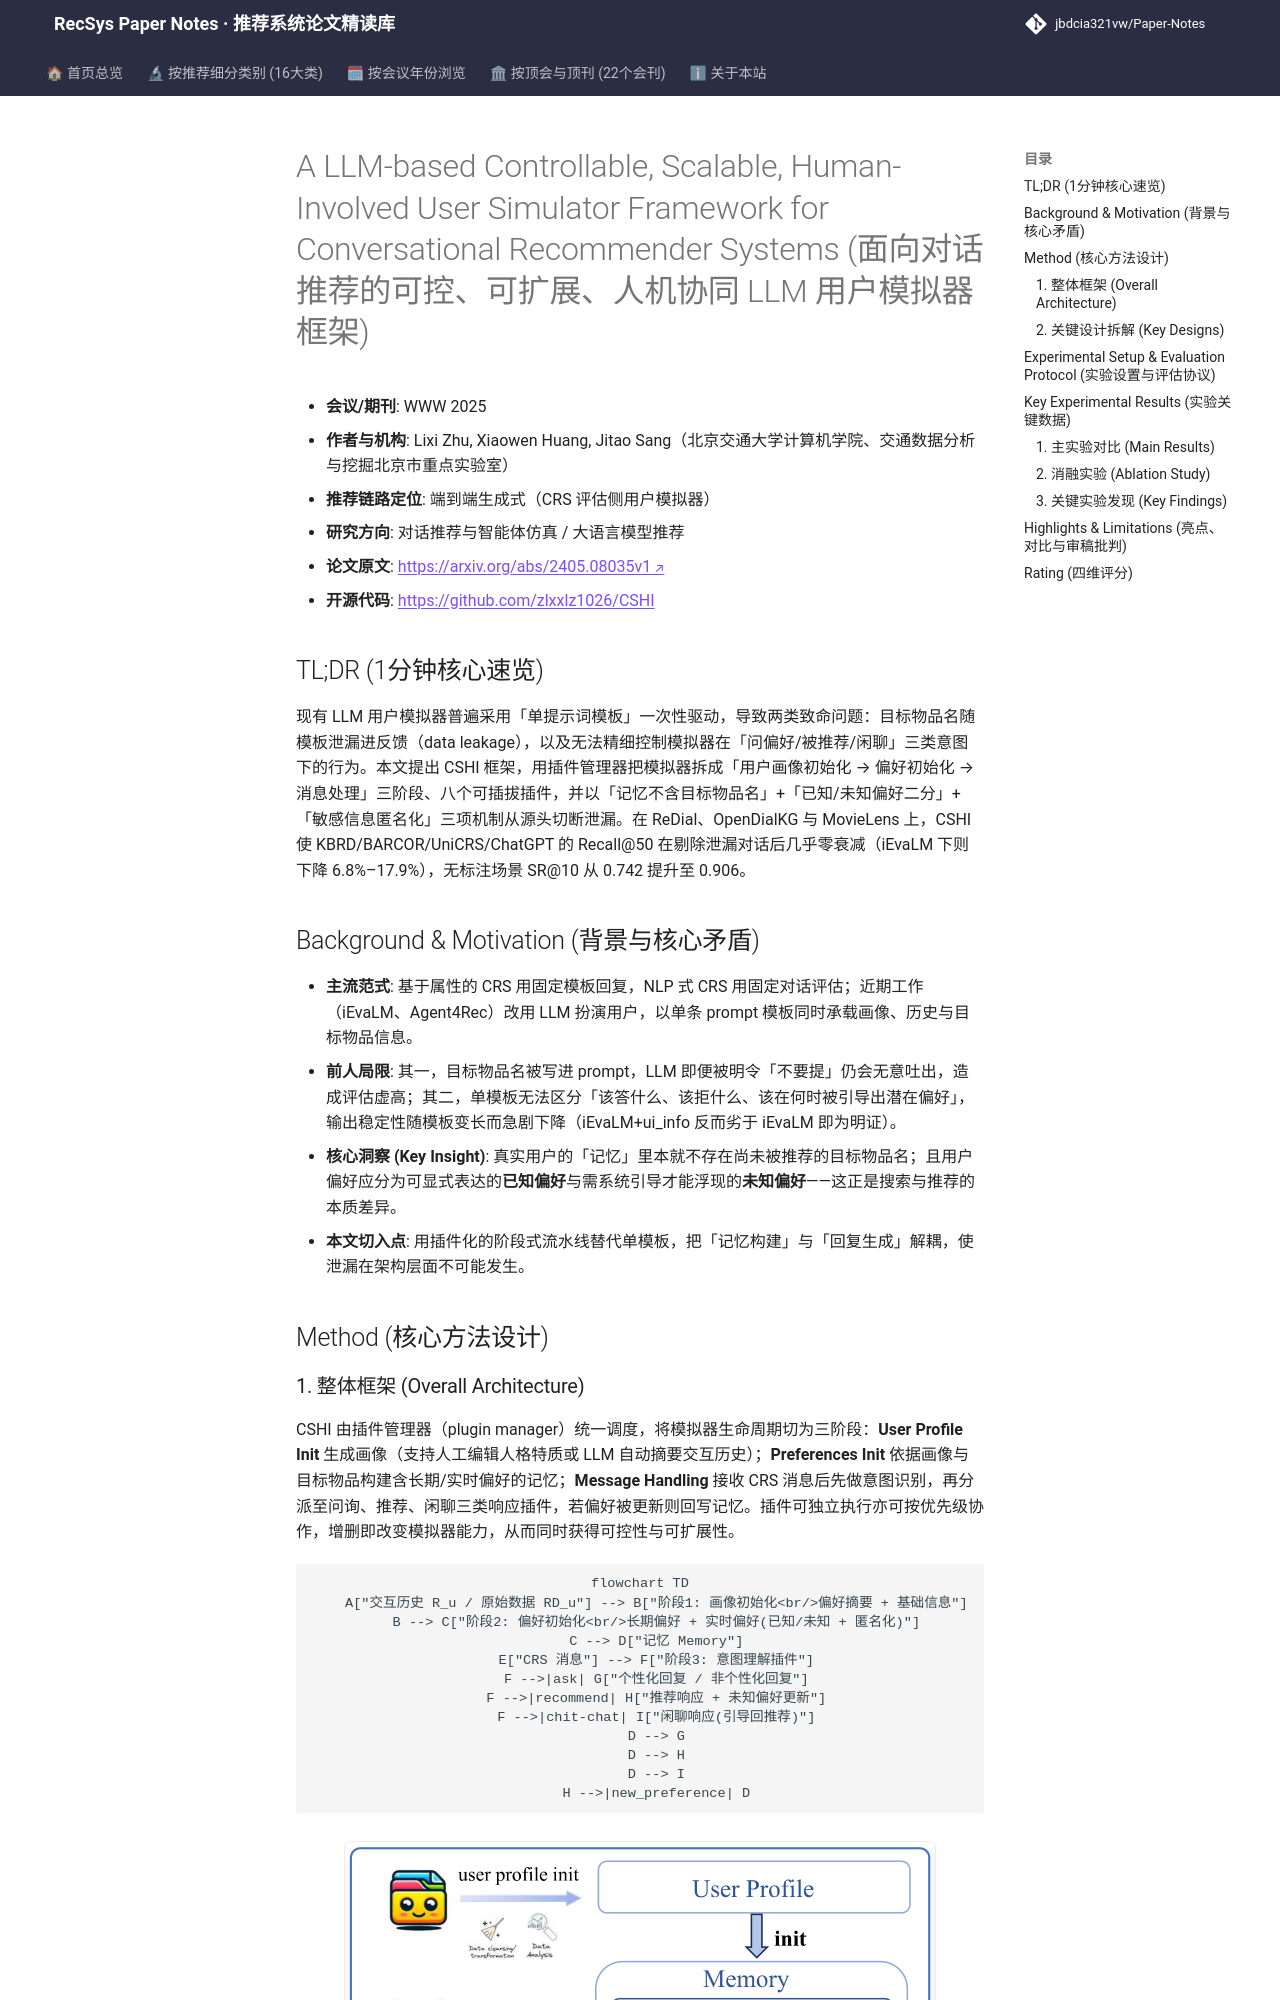

repository: jbdcia321vw/Paper-Notes · page: venues/WWW/2025/agent_conversational_rec/a_llm_based_controllable_scalable_human_involved_user_simulator_framework_f/index.html · generator: mkdocs

---
title: "[Paper Note] A LLM-based Controllable, Scalable, Human-Involved User Simulator Framework for Conversational Recommender Systems"
description: "[WWW 2025][对话推荐与智能体仿真] 以插件管理器分阶段管控 LLM 用户模拟器，通过记忆隔离与偏好二分抑制数据泄漏，在 ReDial/OpenDialKG/MovieLens 上显著提升 CRS 评估可信度。"
tags:
  - WWW 2025
  - 对话推荐与智能体仿真
  - 端到端生成式
  - 用户模拟器
  - 插件化 Agent
  - 数据泄漏抑制
date: 2026-11-14
venue: WWW
year: 2025
paper_url: "https://arxiv.org/abs/2405.08035"
code_url: "https://github.com/zlxxlz1026/CSHI"
categories:
  - agent_conversational_rec
  - llm_rec
---

# A LLM-based Controllable, Scalable, Human-Involved User Simulator Framework for Conversational Recommender Systems (面向对话推荐的可控、可扩展、人机协同 LLM 用户模拟器框架)

- **会议/期刊**: WWW 2025
- **作者与机构**: Lixi Zhu, Xiaowen Huang, Jitao Sang（北京交通大学计算机学院、交通数据分析与挖掘北京市重点实验室）
- **推荐链路定位**: 端到端生成式（CRS 评估侧用户模拟器）
- **研究方向**: 对话推荐与智能体仿真 / 大语言模型推荐
- **论文原文**: [https://arxiv.org/abs/2405.08035v1](https://arxiv.org/abs/2405.08035v1)
- **开源代码**: [https://github.com/zlxxlz1026/CSHI](https://github.com/zlxxlz1026/CSHI)

## TL;DR (1分钟核心速览)

现有 LLM 用户模拟器普遍采用「单提示词模板」一次性驱动，导致两类致命问题：目标物品名随模板泄漏进反馈（data leakage），以及无法精细控制模拟器在「问偏好/被推荐/闲聊」三类意图下的行为。本文提出 CSHI 框架，用插件管理器把模拟器拆成「用户画像初始化 → 偏好初始化 → 消息处理」三阶段、八个可插拔插件，并以「记忆不含目标物品名」+「已知/未知偏好二分」+「敏感信息匿名化」三项机制从源头切断泄漏。在 ReDial、OpenDialKG 与 MovieLens 上，CSHI 使 KBRD/BARCOR/UniCRS/ChatGPT 的 Recall@50 在剔除泄漏对话后几乎零衰减（iEvaLM 下则下降 6.8%–17.9%），无标注场景 SR@10 从 0.742 提升至 0.906。

## Background & Motivation (背景与核心矛盾)

- **主流范式**: 基于属性的 CRS 用固定模板回复，NLP 式 CRS 用固定对话评估；近期工作（iEvaLM、Agent4Rec）改用 LLM 扮演用户，以单条 prompt 模板同时承载画像、历史与目标物品信息。
- **前人局限**: 其一，目标物品名被写进 prompt，LLM 即便被明令「不要提」仍会无意吐出，造成评估虚高；其二，单模板无法区分「该答什么、该拒什么、该在何时被引导出潜在偏好」，输出稳定性随模板变长而急剧下降（iEvaLM+ui_info 反而劣于 iEvaLM 即为明证）。
- **核心洞察 (Key Insight)**: 真实用户的「记忆」里本就不存在尚未被推荐的目标物品名；且用户偏好应分为可显式表达的**已知偏好**与需系统引导才能浮现的**未知偏好**——这正是搜索与推荐的本质差异。
- **本文切入点**: 用插件化的阶段式流水线替代单模板，把「记忆构建」与「回复生成」解耦，使泄漏在架构层面不可能发生。

## Method (核心方法设计)
